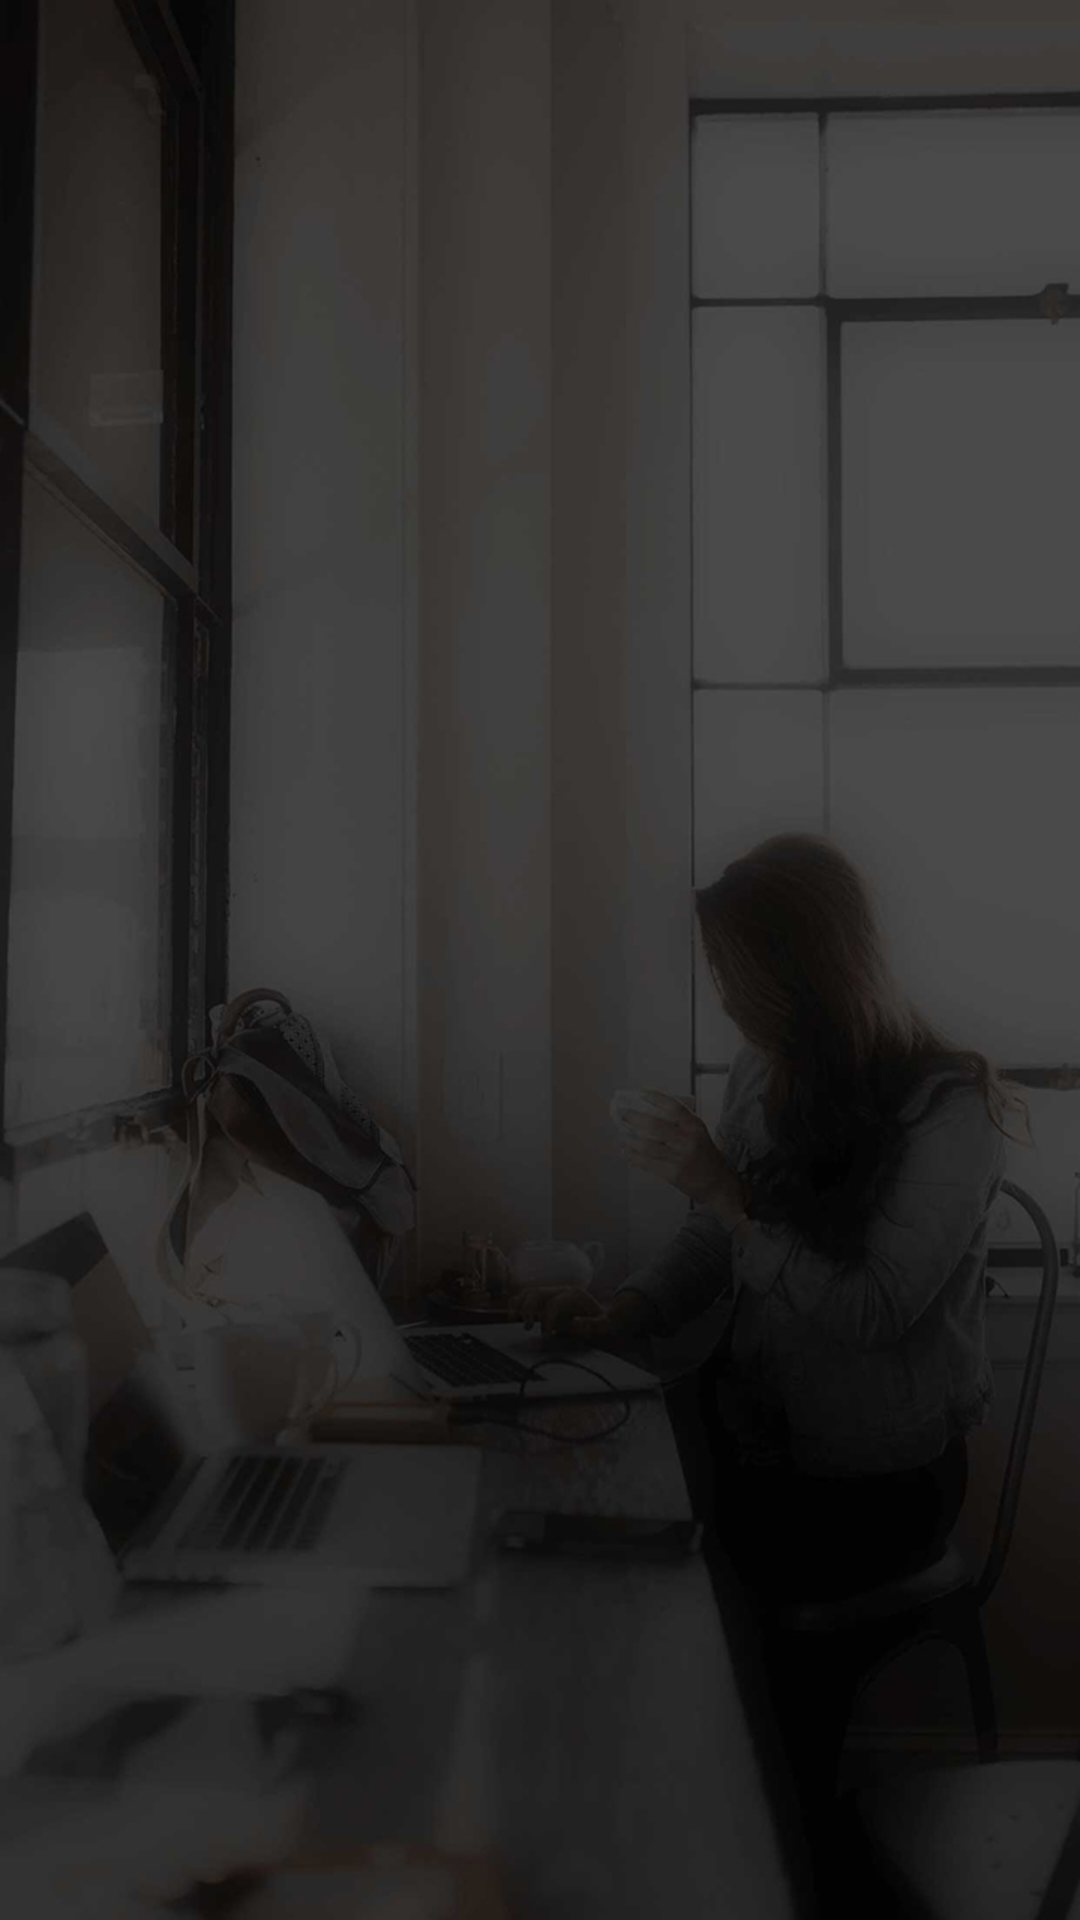

Write the Android layout XML for this screen, with the resource values it uses.
<!-- AndroidManifest.xml: activity theme AppTheme.Dark -->
<!-- res/layout/activity_status.xml -->
<RelativeLayout xmlns:android="http://schemas.android.com/apk/res/android"
    xmlns:tools="http://schemas.android.com/tools" android:layout_width="match_parent"
    android:layout_height="match_parent" android:paddingLeft="@dimen/activity_horizontal_margin"
    android:paddingRight="@dimen/activity_horizontal_margin"
    android:paddingTop="@dimen/activity_vertical_margin"
    android:paddingBottom="@dimen/activity_vertical_margin"

    >

    <TextView
        android:id="@+id/textView1"
        android:layout_width="238dp"
        android:layout_height="40dp"
        android:layout_x="55dp"
        android:layout_y="157dp" />


</RelativeLayout>
<!-- resources referenced by this layout -->
<resources>
  <dimen name="activity_horizontal_margin">16dp</dimen>
  <dimen name="activity_vertical_margin">16dp</dimen>
  <style name="AppTheme.Dark" parent="Theme.AppCompat.NoActionBar">
              <item name="colorPrimary">@color/colorPrimary</item>
              <item name="colorPrimaryDark">@color/colorPrimaryDark</item>
              <item name="colorAccent">@color/colorAccent</item>
              <item name="android:windowBackground">@drawable/bg</item>
              <item name="colorControlNormal">@color/iron</item>
              <item name="colorControlActivated">@color/white</item>
              <item name="colorControlHighlight">@color/white</item>
              <item name="android:textColorHint">@color/iron</item>
              <item name="colorButtonNormal">@color/colorAccent</item>
  
      </style>
  <color name="colorPrimary">#FFFF00</color>
  <color name="colorPrimaryDark">#212121</color>
  <color name="colorAccent">#Ead520</color>
  <!-- drawable bg: jpg bitmap (drawable, 231414 bytes) -->
  <color name="iron">#CCCCCC</color>
  <color name="white">#Efedee</color>
</resources>
